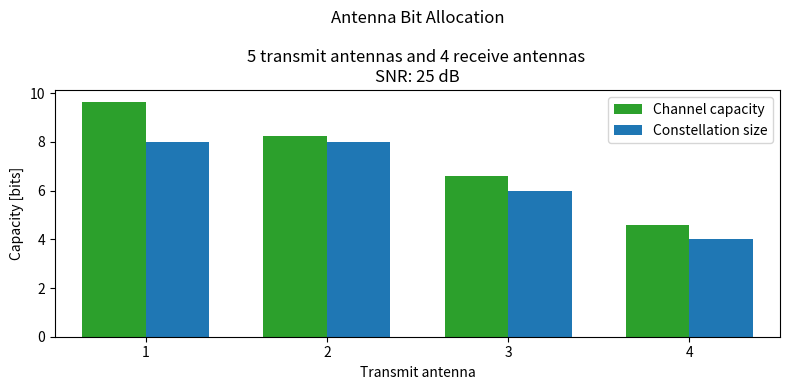
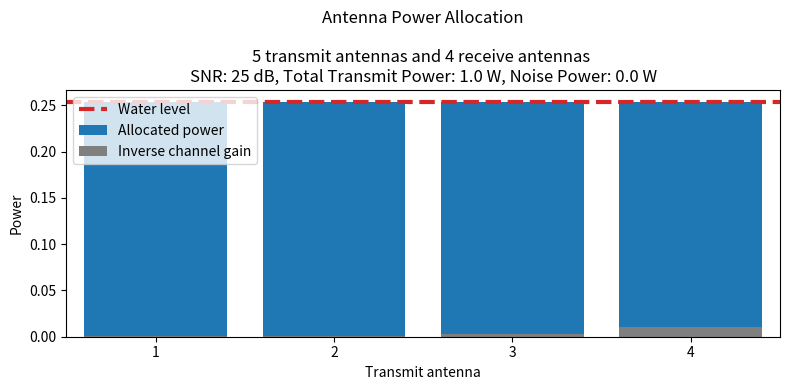

These figures' Python source, in order:
# This module contains the implementation of the transmitter component of a SU-MIMO SVD communication system.

import numpy as np
import matplotlib.pyplot as plt


class Transmitter:
    """
    Description
    -----------
    The transmitter of a single-user multiple-input multiple-output (SU-MIMO) digital communication system, in which the channel state information is available at the transmitter (and the receiver).

    When the transmitter is called and given an input bit sequence, it ...
        executes the waterfilling algorithm to determine the constellation size and power allocation for each transmit antenna (unless a constant constellation size is specified)
        allocates the input bits across the transmit antennas
        maps the input bit sequences to the corresponding data symbol sequences according to a specified modulation constellation for each transmit antenna
        allocates power across the transmit antennas
        and precodes the data symbols using the right singular vectors of the channel matrix H.

    Attributes
    ----------
    Nt : int
        Number of transmit antennas.
    c_type : str
        Constellation type. (Choose between 'PAM', 'PSK', or 'QAM')
    c_size : int, optional
        Constellation size. Only used if a fixed constellation size is desired. Default is None.
    data_rate : float, optional
        The data rate at which data is transmitted. It is specified is the fraction of the channel capacity. Default is 1.0.
    Pt : float, optional
        Total available transmit power. Default is 1.0.
    B : float, optional
        Bandwidth of the communication system. Default is 0.5.
    
    Methods
    -------
    __init__()
        Initialize the transmitter parameters.
    __str__()
        Return a string representation of the transmitter object.
    __call__()
        Allow the transmitter object to be called as a function. When called, it executes the simulate() method.
    
    get_resource_allocation()
        Return the power allocation, eigenchannel capacities, and constellation sizes of each transmit antenna, for the current CSI and SNR.
    waterfilling()
        Execute the waterfilling algorithm to determine the power allocation and constellation size for each transmit antenna.
    map()
        Convert a bit sequence into the corresponding data symbol sequence according to the specified modulation constellation.
    
    resource_allocation()
        Determine and store the constellation size and power allocation for each transmit antenna, for the current channel state information (CSI) and signal-to-noise ratio (SNR).
    bit_allocator()
        Allocate the input bitstream across the transmit antennas based on the calculated constellation size for each antenna.
    mapper()
        Convert bit vectors into the corresponding data symbol vectors according to the specified modulation constellation for each transmit antenna.
    power_allocator()
        Allocate power across the transmit antennas based on the calculated power for each antenna.
    precoder()
        Precode the powered data symbol vectors using the right singular vectors of the channel matrix H.
    simulate()
        Simulate the transmitter operations and return the output signal ready to be transmitted through the MIMO channel.

    plot_bit_allocation()
        Plot the bit allocation across the transmit antennas as determined by the waterfilling algorithm.
    plot_power_allocation()
        Plot the power allocation across the transmit antennas as determined by the waterfilling algorithm.
    print_simulation_example()
        Print a step-by-step example of the transmitter operations for given input bits, SNR, and channel state information (CSI).
    """


    # INITIALIZATION AND REPRESENTATION

    def __init__(self, Nt, c_type, data_rate=1.0, c_size=None, Pt=1.0, B=0.5):
        """ Initialize the transmitter. """

        # Transmitter Settings.
        self.Nt = Nt
        self.data_rate = data_rate

        self.M = c_size
        self.c_type = c_type

        self.Pt = Pt
        self.B = B

        # Resource Allocation.
        self._Pi = None
        self._Ci = None
        self._Mi = None

    def __str__(self):
        """ Return a string representation of the transmitter object. """
        return f'Transmitter: \n  - Number of antennas = {self.Nt}\n  - Constellation = ' + (f'{self.M}' if self.M != None else '') + f'{self.c_type}'

    def __call__(self, bits, SNR, CSI):
        """ Allow the transmitter object to be called as a function. When called, it executes the simulate() method. """
        return self.simulate(bits, SNR, CSI)

    # FUNCTIONALITY

    def get_resource_allocation(self):
        """ Return the power allocation, eigenchannel capacities, and constellation sizes of each transmit antenna, for the current CSI and SNR. """
        return self._Pi, self._Ci, self._Mi

    def waterfilling(self, N0, H, S):
        """
        Description
        -----------
        Allocate power and constellation size across the transmit antennas so the total capacity of the MIMO system is maximized, using the waterfilling algorithm.\n
        (1) Execute the waterfilling algorithm. The total transmit power Pt, the bandwidth B, the noise power spectral density N0, and the CSI are given.\n
        (2) Calculate the capacity of each eigenchannel.\n
        (3) Determine the constellation size for each transmit antenna.\n

        Parameters
        ----------
        N0 : float
            Noise power spectral density.
        H : numpy.ndarray
            Channel matrix.
        S : numpy.ndarray
            Singular values of the channel matrix H.

        Returns
        -------
        Pi, Ci, Mi : tuple (3x 1D numpy array of length used_eigenchannels)
            - Pi: The optimal power allocation for each transmit antenna.
            - Ci: The capacity of each eigenchannel.
            - Mi: The constellation size for each transmit antenna.

        Notes
        -----
        In real-world scenarios, every antenna itself has a power constraint as well. However, in this implementation, we only consider a total power constraint across all antennas.
        """

        # 1. Waterfilling Algorithm.

        # Edge Case: The PSD of the noise is zero. The optimal strategy is to equally divide the power across all eigenchannels. The capacity of each eigenchannel becomes infinite. That's why we set the constelations sizes to a certain constant value (we can not choose an infinite constellation size).
        if N0 == 0:
            used_eigenchannels = np.linalg.matrix_rank(H)
            Pi = np.array( [self.Pt / used_eigenchannels] * used_eigenchannels )
            Ci = np.array([np.inf] * used_eigenchannels)
            Mi = np.array([4] * used_eigenchannels)
            return Pi, Ci, Mi

        # Initialization.
        gamma = self.Pt / (2*self.B*N0)
        used_eigenchannels = np.linalg.matrix_rank(H)
        waterlevel = (gamma / used_eigenchannels) + (1 / used_eigenchannels) * np.sum(1 / (S[:used_eigenchannels]**2))

        # Iteration.
        while ( waterlevel < (1 / (S[used_eigenchannels-1]**2)) ):
            used_eigenchannels -= 1
            waterlevel = (gamma / used_eigenchannels) + (1 / used_eigenchannels) * np.sum(1 / (S[:used_eigenchannels]**2))

        # Termination.
        Pi = np.maximum((waterlevel - (1 / (S[:used_eigenchannels]**2))) * (2*self.B*N0), 0)


        # 2. Eigenchannel Capacities.
        Ci = 2*self.B * np.log2( 1 + (Pi * (S[:used_eigenchannels]**2)) / (2*self.B*N0) )


        # 3. Constellation Sizes.
        Mi = 2 ** np.floor( Ci * self.data_rate ).astype(int) if self.c_type != 'QAM' else 4 ** np.floor( (Ci * self.data_rate) / 2 ).astype(int)


        # 4. Return.
        return Pi, Ci, Mi

    def map(self, bits, M, c_type):
        """
        Description
        -----------
        Convert a bit sequence into the corresponding data symbol sequence according to the specified modulation constellation.

        Parameters
        ----------
        bits : 1D numpy array (dtype=int, length=N_bits)
            Input bit sequence.
        M : int
            Constellation size.
        c_type : str
            Constellation type. (Choose between 'PAM', 'PSK', or 'QAM')
        
        Returns
        -------
        symbols : 1D numpy array (dtype=complex, length=N_bits/log2(M))
            Output data symbol sequence.
        
        Raises
        ------
        ValueError
            If the constellation size M is invalid. It must be greater than 1 and a power of 2. For QAM modulation, it must be a power of 4 instead of 2.
        ValueError
            If the length of the bit sequence is invalid. It must be a multiple of log2(M).
        ValueError
            If the constellation type is invalid. Choose only between 'PAM', 'PSK', or 'QAM'.
        """

        
        # 1. Divide the input bit sequences into blocks of m bits, where M = 2^m.

        assert (M & (M - 1) == 0) and ((M & 0xAAAAAAAA) == 0 or c_type != 'QAM'), f'The constellation size M of antenna {i} is invalid.\nFor PAM and PSK modulation, it must be a power of 2. For QAM Modulation, M must be a power of 4. Right now, M equals {M} and the type is {c_type}.'
        assert (bits.size % int(np.log2(M)) == 0), f'The length of the bit sequences is invalid.\nThey must be a multiple of log2(M). Right now, length is {bits.size} and log2(M) is {m}.' 

        m = int(np.log2(M))
        bits = bits.reshape((bits.size // m, m))


        # 2. Convert the blocks of m bits from gray code to the corresponding decimal value.
        
        graycodes = bits
        binarycodes = np.zeros_like(graycodes)
        binarycodes[:, 0] = graycodes[:, 0]

        for i in range(1, graycodes.shape[1]):
            binarycodes[:, i] = binarycodes[:, i-1] ^ graycodes[:, i]
        
        decimals = np.dot(binarycodes, (2**np.arange(m))[::-1])  


        # 3. Convert the decimal values to the corresponding data symbols, according to the specified constellation type.

        if c_type == 'PAM' :
            delta = np.sqrt(3/(M**2-1))
            symbols = (2*decimals - (M-1)) * delta

        elif c_type == 'PSK' :
            symbols = np.exp(1j * 2*np.pi * decimals / M)

        elif c_type == 'QAM' :
            c_sqrtM_PAM = np.arange(-(np.sqrt(M)-1), (np.sqrt(M)-1) + 1, 2) * np.sqrt(3 / (2*(M-1)))
            real_grid, imaginary_grid = np.meshgrid(c_sqrtM_PAM, c_sqrtM_PAM[::-1])
            constellation = (real_grid + 1j*imaginary_grid)
            constellation[1::2] = constellation[1::2, ::-1]
            constellation = constellation.flatten()

            symbols = constellation[decimals]

        else :
            raise ValueError(f'The constellation type is invalid.\nChoose between "PAM", "PSK", or "QAM". Right now, type is {c_type}.')
        

        # 4. Return
        return symbols


    def resource_allocation(self, SNR, CSI):
        """
        Description
        -----------
        Determine and store the constellation size and power allocation for each transmit antenna, for the current channel state information (CSI) and signal-to-noise ratio (SNR).\n

        There are two possible cases:
        - Case 1. No fixed constellation size M is provided as input. In this case, the waterfilling algorithm is executed to determine the optimal (!!) constellation size and power allocation for each transmit antenna.
        - Case 2. A fixed constellation size M is provided as input. In this case, the waterfilling algorithm is skipped and this constant constellation size is used for all antennas. The power is equally divided across the used eigenchannels.

        Parameters
        ----------
        SNR : float
            The signal-to-noise ratio in dB.
        CSI : tuple
            The channel state information (H, U, S, Vh).
        """

        # Case 1.
        if self.M is None:
            N0 = self.Pt / ((10**(SNR/10.0)) * 2*self.B)
            H, U, S, Vh = CSI
            Pi, Ci, Mi = self.waterfilling(N0, H, S)
        
        # Case 2.
        else:
            rank_H = np.linalg.matrix_rank(CSI[0])
            Pi = np.array([self.Pt / rank_H] * rank_H)
            Mi = np.array([self.M] * rank_H)
        
        # Pad Pi and Mi to match the number of transmit antennas Nt.
        Pi = np.pad(Pi, pad_width=(0, self.Nt - len(Pi)), mode='constant', constant_values=0)
        Mi = np.pad(Mi, pad_width=(0, self.Nt - len(Mi)), mode='constant', constant_values=1)

        # Store the results.
        self._Pi = Pi
        self._Ci = Ci
        self._Mi = Mi
        return

    def bit_allocator(self, bitstream):
        """
        Description
        -----------
        Allocate the input bitstream across the transmit antennas based on the calculated constellation size for each antenna. 
        
        Every antenna will have to send an equal amount of data symbols. If the number of bits in the bitstream does not perfectly align with an an equal amount of symbols per antenna, it is padded with zeros.
        If zero power is allocated to an eigenchannel (or thus the used capacity of that eigenchannel equals zero), no bits will be allocated to that eigenchannel.

        Parameters
        ----------
        bitstream : 1D numpy array (dtype=int, length=N_bits)
            Input bitstream.

        Returns
        -------
        b : list of 1D numpy arrays (dtype=int, length=(N_symbols * log2(Mi[tx_antenna])))
            Output bit vectors.
        """

        transmit_Rs = np.log2(self._Mi).astype(int)
        total_transmit_R = np.sum(transmit_Rs)
        
        N_symbols = np.ceil( len(bitstream) / total_transmit_R ).astype(int)
        bitstream = np.pad( bitstream, pad_width=(0, N_symbols*total_transmit_R - len(bitstream)), mode='constant', constant_values=0 )

        bits = [np.array([], dtype=int)] * self.Nt
        while bitstream.size > 0:
            for i, mc in enumerate(transmit_Rs):
                bits[i] = np.concatenate((bits[i], bitstream[:mc]))
                bitstream = bitstream[mc:]

        return bits

    def mapper(self, b):
        """
        Description
        -----------
        Convert bit vectors into the corresponding data symbol vectors according to the specified modulation constellation for each transmit antenna.

        Parameters
        ----------
        b : list of 1D numpy arrays (dtype=int, length=(N_symbols * log2(Mi[tx_antenna])))
            Input bit vectors to be mapped.

        Returns
        -------
        a : 2D numpy array (dtype=complex, shape=(Nt, N_symbols))
            Output data symbol vectors.
        """

        a = np.array([ self.map(b[tx_antenna], self._Mi[tx_antenna], self.c_type) for tx_antenna in range(len(self._Mi[self._Mi > 1])) ])
        a = np.concatenate( (a, np.zeros((self.Nt - a.shape[0], a.shape[1]), dtype=complex)) )
        return a

    def power_allocator(self, a):
        """
        Description
        -----------
        Allocate power across the transmit antennas based on the calculated power for each antenna.

        Parameters
        ----------
        a : 2D numpy array (dtype=complex), shape=(Nt, N_symbols)
            Input data symbol vectors. 
        
        Returns
        -------
        s_prime : 2D numpy array (dtype=complex), shape=(Nt, N_symbols)
            Output powered data symbol vectors.
        """
        
        s_prime = np.diag(np.sqrt(self._Pi)) @ a
        return s_prime

    def precoder(self, s_prime, Vh):
        """ 
        Description
        -----------
        Precode the powered data symbol vectors using the right singular vectors of the channel matrix H.

        Parameters
        ----------
        s_prime : 2D numpy array (dtype=complex, shape=(Nt, N_symbols))
            Input powered data symbol vectors.
        Vh : 2D numpy array (dtype=complex, shape=(Nt, Nt))
            Right singular vectors of the channel matrix H.
        
        Returns
        -------
        s : 2D numpy array (dtype=complex, shape=(Nt, N_symbols))
            Output precoded data symbol vectors.
        """

        s = Vh.conj().T @ s_prime
        return s

    def simulate(self, bitstream, SNR, CSI):
        """
        Description
        -----------
        Simulate the transmitter operations:\n
        (1) Get the channel state information.\n
        (2) [resource_allocation] Execute the waterfilling algorithm to determine the constellation size and power allocation for each transmit antenna.\n Note: If a fixed constellation size M is provided as input, the waterfilling algorithm is skipped and this constant constellation size is used for all antennas.\n
        (3) [bit_allocator] Divide the input bits across the transmit antennas.\n
        (4) [mapper] Map the input bit sequence to the corresponding data symbol sequence for each transmit antenna.\n
        (5) [power_allocator] Allocate power across the transmit antennas.\n
        (6) [precoder] Precode the data symbols using the right singular vectors of the channel matrix H.\n
        (7) Transmit the precoded symbols through the MIMO channel.\n

        The output signal is ready to be transmitted through the MIMO channel.

        Parameters
        ----------
        bitstream : 1D numpy array (dtype=int, length=N_bits)
            The input bitstream.
        SNR : float
            The signal-to-noise ratio in dB.
        CSI : tuple
            The channel state information. It consists of the channel matrix H, left singular vectors U, singular values S, and right singular vectors Vh.

        Returns
        -------
        s : 2D numpy array (dtype=complex, shape=(Nt, N_symbols))
            The output signal.
        """

        # Transmitter Setup.
        self.resource_allocation(SNR, CSI)

        # Edge Case: Transmission fails due to zero useful channel capacity.
        if np.sum( np.log2(self._Mi) ) == 0: return None

        # Transmitter Operations.
        b = self.bit_allocator(bitstream)
        a = self.mapper(b)
        s_prime = self.power_allocator(a)
        s = self.precoder(s_prime, CSI[3])

        return s


    # TESTS AND PLOTS

    def plot_bit_allocation(self, SNR, CSI) -> None:
        """
        Description
        -----------
        Plot the bit allocation across the transmit antennas as determined by the waterfilling algorithm, so that the total capacity of the MIMO system is maximized.
        On the x-axis, the transmit antennas are shown. On the y-axis, the number of bits allocated to each transmit antenna is shown, as well as the capacity of the eigenchannel corresponding to each transmit antenna.

        Parameters
        ----------
        SNR : float
            The signal-to-noise ratio in dB.
        CSI : tuple
            The channel state information (H, U, S, Vh).
        """

        N0 = self.Pt / ((10**(SNR/10.0)) * 2*self.B)
        Pi, Ci, Mi = self.waterfilling(N0, CSI[0], CSI[2])
        mc = np.log2(Mi).astype(int)

        x = np.arange(len(Ci))
        fig, ax = plt.subplots(figsize=(8, 4))
        ax.bar(x - 0.35/2, Ci, width=0.35, color='tab:green', label='Channel capacity')
        ax.bar(x + 0.35/2, mc, width=0.35, color='tab:blue', label='Constellation size')
        ax.set_xlabel('Transmit antenna')
        ax.set_ylabel('Capacity [bits]')
        ax.set_title(f'Antenna Bit Allocation\n\n{self.Nt} transmit antennas and {CSI[0].shape[0]} receive antennas \nSNR: {SNR} dB')
        ax.set_xticks(x)
        ax.set_xticklabels(x + 1)
        ax.set_xlim(-0.5, len(Ci) - 0.5)
        ax.legend(loc='upper right')
        fig.tight_layout()

        return fig, ax

    def plot_power_allocation(self, SNR, CSI) -> None:
        """
        Description
        -----------
        Plot the power allocation across the transmit antennas as determined by the waterfilling algorithm.
        On the x-axis, the transmit antennas are shown. On the y-axis, the inverse channel gain is shown in grey and the amount of power allocated to each transmit antenna is shown in blue.

        Parameters
        ----------
        SNR : float
            The signal-to-noise ratio in dB.
        CSI : tuple
            The channel state information (H, U, S, Vh).
        
        Returns
        -------
        fig, ax : tuple
            The figure and axis objects of the plot.
        """

        N0 = self.Pt / ((10**(SNR/10.0)) * 2*self.B)
        S = CSI[2]
        Pi = self.waterfilling(N0, CSI[0], S)[0]
        Pi = np.pad(Pi, pad_width=(0, self.Nt - len(Pi)), mode='constant', constant_values=0)

        inverse_channel_gains = (2*self.B*N0) / (S[S > 0] ** 2)
        waterlevels = (Pi[Pi > 0] + inverse_channel_gains[Pi[:len(S[S > 0])] > 0])

        fig, ax = plt.subplots(figsize=(8, 4))
        ax.bar(np.arange(1, len(waterlevels) + 1), waterlevels, color='tab:blue', label='Allocated power')
        ax.bar(np.arange(1, len(inverse_channel_gains) + 1), inverse_channel_gains, color='tab:grey', label='Inverse channel gain')
        ax.axhline(y=np.mean(waterlevels), color='tab:red', linestyle='--', linewidth=3, label='Water level')
        ax.set_xlabel('Transmit antenna')
        ax.set_ylabel('Power')
        ax.set_title(f'Antenna Power Allocation\n\n{self.Nt} transmit antennas and {CSI[0].shape[0]} receive antennas \nSNR: {SNR} dB, Total Transmit Power: {round(self.Pt, 2)} W, Noise Power: {round(2*self.B*N0, 2)} W')
        ax.set_xticks(np.arange(1, len(inverse_channel_gains) + 1))
        ax.set_xlim(0.5, len(inverse_channel_gains) + 0.5)
        ax.legend(loc='upper left')
        fig.tight_layout()
        
        return fig, ax

    def print_simulation_example(self, bitstream, SNR, CSI, K=1) -> None:
        """
        Description
        -----------
        Print a step-by-step example of the transmitter operations (see simulate() method) for given input bits, SNR, and CSI. Only the first K data symbols vectors are considered.

        Parameters
        ----------
        bitstream : 1D numpy array (dtype=int, length=N_bits)
            The input bitstream.
        SNR : float
            The signal-to-noise ratio in dB.
        CSI : tuple
            The channel state information (H, U, S, Vh).
        K : int, optional
            The maximum number of data symbol vectors to consider in the example.
        
        Return
        ------
        s : 2D numpy array (dtype=complex, shape=(Nt, K))
            The output precoded data symbol vectors (first K vectors only).
        
        Notes
        -----
        For demonstration purposes only.
        """

        # PRINTING EXAMPLE
        print("\n\n========== Transmitter Simulation Example ==========\n")
        
        # 0. Print the input bit sequence.
        print(f"----- the input bit sequence -----\n{bitstream}\n\n")
        
        # 1. Get the channel state information.
        N0 = self.Pt / ((10**(SNR/10.0)) * 2*self.B)
        H, U, S, Vh = CSI
        print(f"----- the channel state information -----\n\nH = \n{np.round(H, 2)}\n\nS = {np.round(S, 2)}\n\nU =\n {np.round(U, 2)}\n\nVh =\n {np.round(Vh, 2)}\n\nNoise power spectral density N0 = {round(N0, 4)} W/Hz\n\n\n")

        # 2. Execute the waterfilling algorithm to determine the constellation size and power allocation for each transmit antenna.
        Pi, Ci, Mi = self.waterfilling(N0, H, S)
        self._Pi = np.pad(Pi, pad_width=(0, self.Nt - len(Mi)), mode='constant', constant_values=0)
        self._Mi = np.pad(Mi, pad_width=(0, self.Nt - len(Mi)), mode='constant', constant_values=1)
        print(f"----- waterfilling algorithm results -----\n Power allocation Pi = {np.round(Pi, 2)},\n Channel capacities Ci = {np.round(Ci, 2)},\n Constellation sizes Mi = {Mi}\n\n")
        
        # 3. Divide the input bits accross the transmit antennas.
        b = self.bit_allocator(bitstream)
        b = [b[:K * int(np.log2(self._Mi[i]))] for i, b in enumerate(b)]
        print(f"----- the input bits, allocated across transmit antennas -----\n")
        for i, row in enumerate(b): print(f'Antenna {i+1}: ' + '[' + ' '.join(map(str, row)) + ']')

        # 4. Map the input bit sequence to the corresponding data symbol sequence for each transmit antenna.
        a = self.mapper(b)
        print(f"\n\n----- the data symbols for each transmit antenna -----\n{np.round(a, 2)}\n\n")

        # 5. Allocate power across the transmit antennas.
        s_prime = self.power_allocator(a)
        print(f"----- the data symbols with power allocated for each transmit antenna -----\n{np.round(s_prime, 2)}\n\n")

        # 6. Precode the data symbols.
        s = self.precoder(s_prime, Vh)
        print(f"----- the precoded data symbols ready for transmission -----\n{np.round(s, 2)}\n\n")

        print("======== End Transmitter Simulation Example ========")


        # PLOTS
        fig1, ax1 = self.plot_bit_allocation(SNR, CSI)
        fig2, ax2 = self.plot_power_allocation(SNR, CSI)
        plt.show()


        # RETURN
        return s



if __name__ == "__main__":

    # Initialize the transmitter.
    transmitter = Transmitter(Nt=5, c_type='QAM')
    
    # Initialize the channel.
    H = (1/np.sqrt(2)) * (np.random.randn(transmitter.Nt-1, transmitter.Nt) + 1j * np.random.randn(transmitter.Nt-1, transmitter.Nt))
    U, S, Vh = np.linalg.svd(H)
    CSI = (H, U, S, Vh)

    # Transmitter simulation example.
    transmitter.print_simulation_example(np.random.randint(0, 2, size=100), SNR=25, CSI=CSI, K=3)
